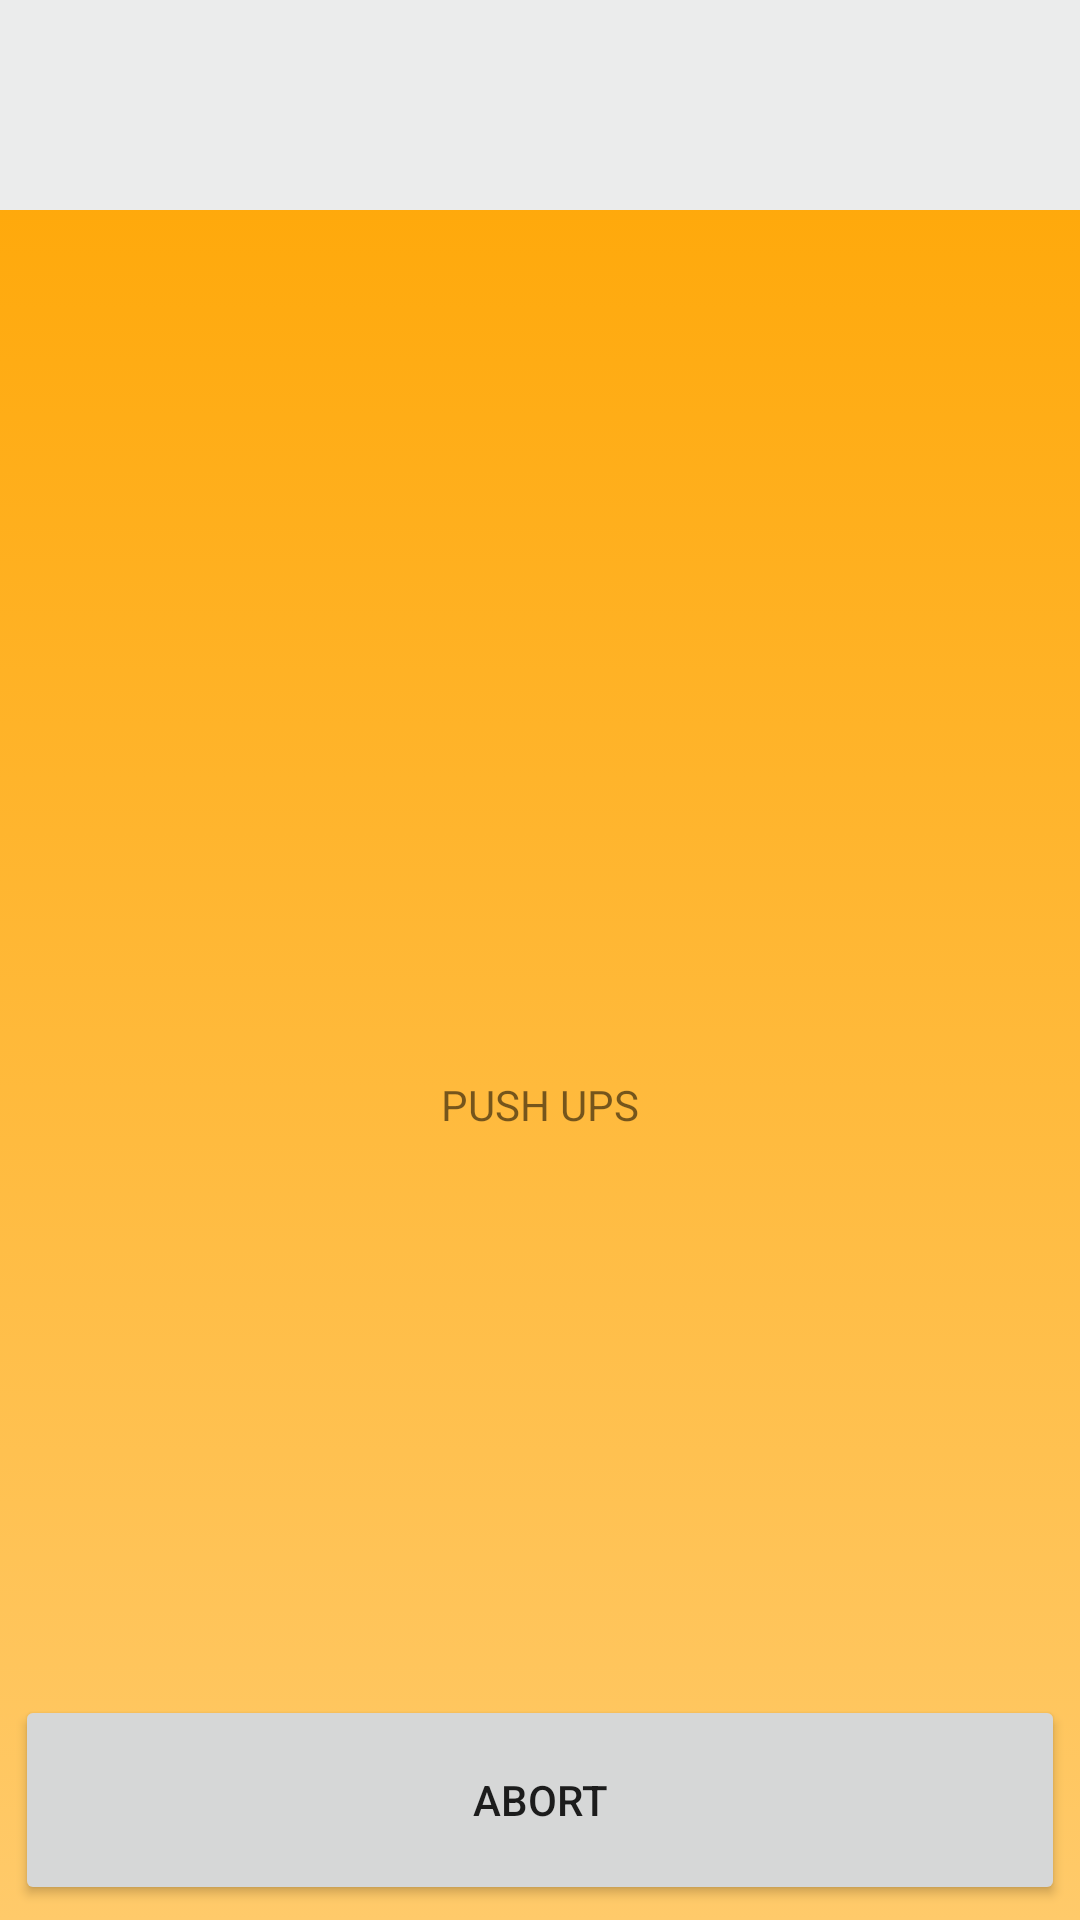

Reconstruct the res/layout file that produces this screen, plus the resources it refers to.
<!-- AndroidManifest.xml: application theme Theme.XPACKS -->
<!-- res/layout/activity_training.xml -->
<?xml version="1.0" encoding="utf-8"?>
<LinearLayout xmlns:android="http://schemas.android.com/apk/res/android"
    xmlns:app="http://schemas.android.com/apk/res-auto"
    xmlns:tools="http://schemas.android.com/tools"
    android:layout_width="match_parent"
    android:layout_height="match_parent"
    android:orientation="vertical"
    android:background="@drawable/color_selector"
    tools:context=".View.TrainingActivity">

    <TextView
        android:layout_width="match_parent"
        android:layout_height="0dp"
        android:layout_weight="1"

        android:background="@color/light_gray"
        android:orientation="horizontal"
        android:id="@+id/data_place_holder"
        android:textSize="15sp"
        android:gravity="center">

    </TextView>


    <RelativeLayout
        android:layout_width="match_parent"
        android:layout_height="0dp"
        android:gravity="center"
        android:id="@+id/relative_layout"
        android:layout_weight="7">

        <TextView
            android:layout_width="wrap_content"
            android:layout_height="wrap_content"
            android:layout_centerVertical="true"
            android:layout_centerHorizontal="true"
            android:id="@+id/counts"
            android:textSize="80sp"
            />

        <TextView
            android:layout_width="wrap_content"
            android:layout_height="wrap_content"
            android:layout_centerHorizontal="true"
            android:id="@+id/label_count"
            android:layout_below="@+id/counts"
            android:text="@string/push_ups"
            />

    </RelativeLayout>
    <Button
        android:layout_width="match_parent"
        android:layout_height="0dp"
        android:layout_weight="1"
        android:layout_margin="5dp"
        android:id="@+id/abort_btn"
        android:text="@string/abort"/>

</LinearLayout>
<!-- resources referenced by this layout -->
<resources>
  <color name="light_gray">#ebecec</color>
  <!-- drawable color_selector (drawable) -->
  <selector xmlns:android="http://schemas.android.com/apk/res/android">
  <item>
      <shape>
          <gradient
              android:angle="90"
              android:endColor="#ffa500"
              android:startColor="#ffca6a"
              android:type="linear" />
      </shape>
  </item>
  </selector>
  <string name="abort">ABORT</string>
  <string name="push_ups">PUSH UPS</string>
  <style name="Theme.XPACKS" parent="Theme.MaterialComponents.DayNight.DarkActionBar">
          
          <item name="colorPrimary">@color/black</item>
          <item name="colorPrimaryVariant">@color/black</item>
          <item name="colorOnPrimary">@color/white</item>
          
          <item name="colorSecondary">@color/orange</item>
          <item name="colorSecondaryVariant">@color/orange</item>
          <item name="colorOnSecondary">@color/black</item>
          
          <item name="android:statusBarColor" tools:targetApi="l">?attr/colorPrimaryVariant</item>
          
      </style>
  <color name="black">#FF000000</color>
  <color name="white">#FFFFFFFF</color>
  <color name="orange">#ffa500</color>
</resources>
